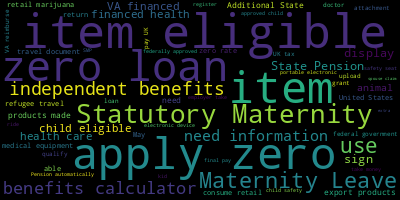

The table this chart was drawn from, first rows:
, 0
?, 261
I, 192
this, 154
Can, 135
to, 79
item, 77
eligible, 52
Is, 52
get, 46
loan, 41
Do, 41
my, 38
for, 38
zero, 36
apply, 36
the, 30
need, 29
Statutory, 28
Leave, 28
Maternity, 28
use, 26
from, 24
calculator, 22
Should, 22
benefits, 22
independent, 22
an, 22
information, 20
a, 20
about, 20
child, 15
have, 14
Pension, 13
display, 13
sign, 13
State, 13
travel, 12
VA-financed, 11
care, 11
health, 11
products, 10
made, 10
export, 10
animal, 10
pay, 9
Additional, 9
return, 7
zero-rate, 7
medical, 7
equipment, 7
United, 7
document, 7
be, 7
marijuana, 7
here, 7
retail, 7
States, 7
May, 7
consume, 7
able, 7
... 41 more rows
